Labelled photos from "dataset_v3", an image-classification folder in JS-Kuba/CNN-lego. The possible labels are: flower, leaf, stone, wood.

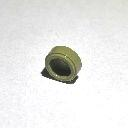
Label: stone

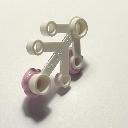
Label: flower

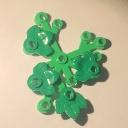
Label: leaf

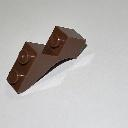
Label: wood

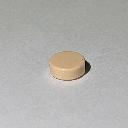
Label: stone

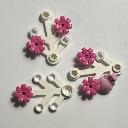
Label: flower
